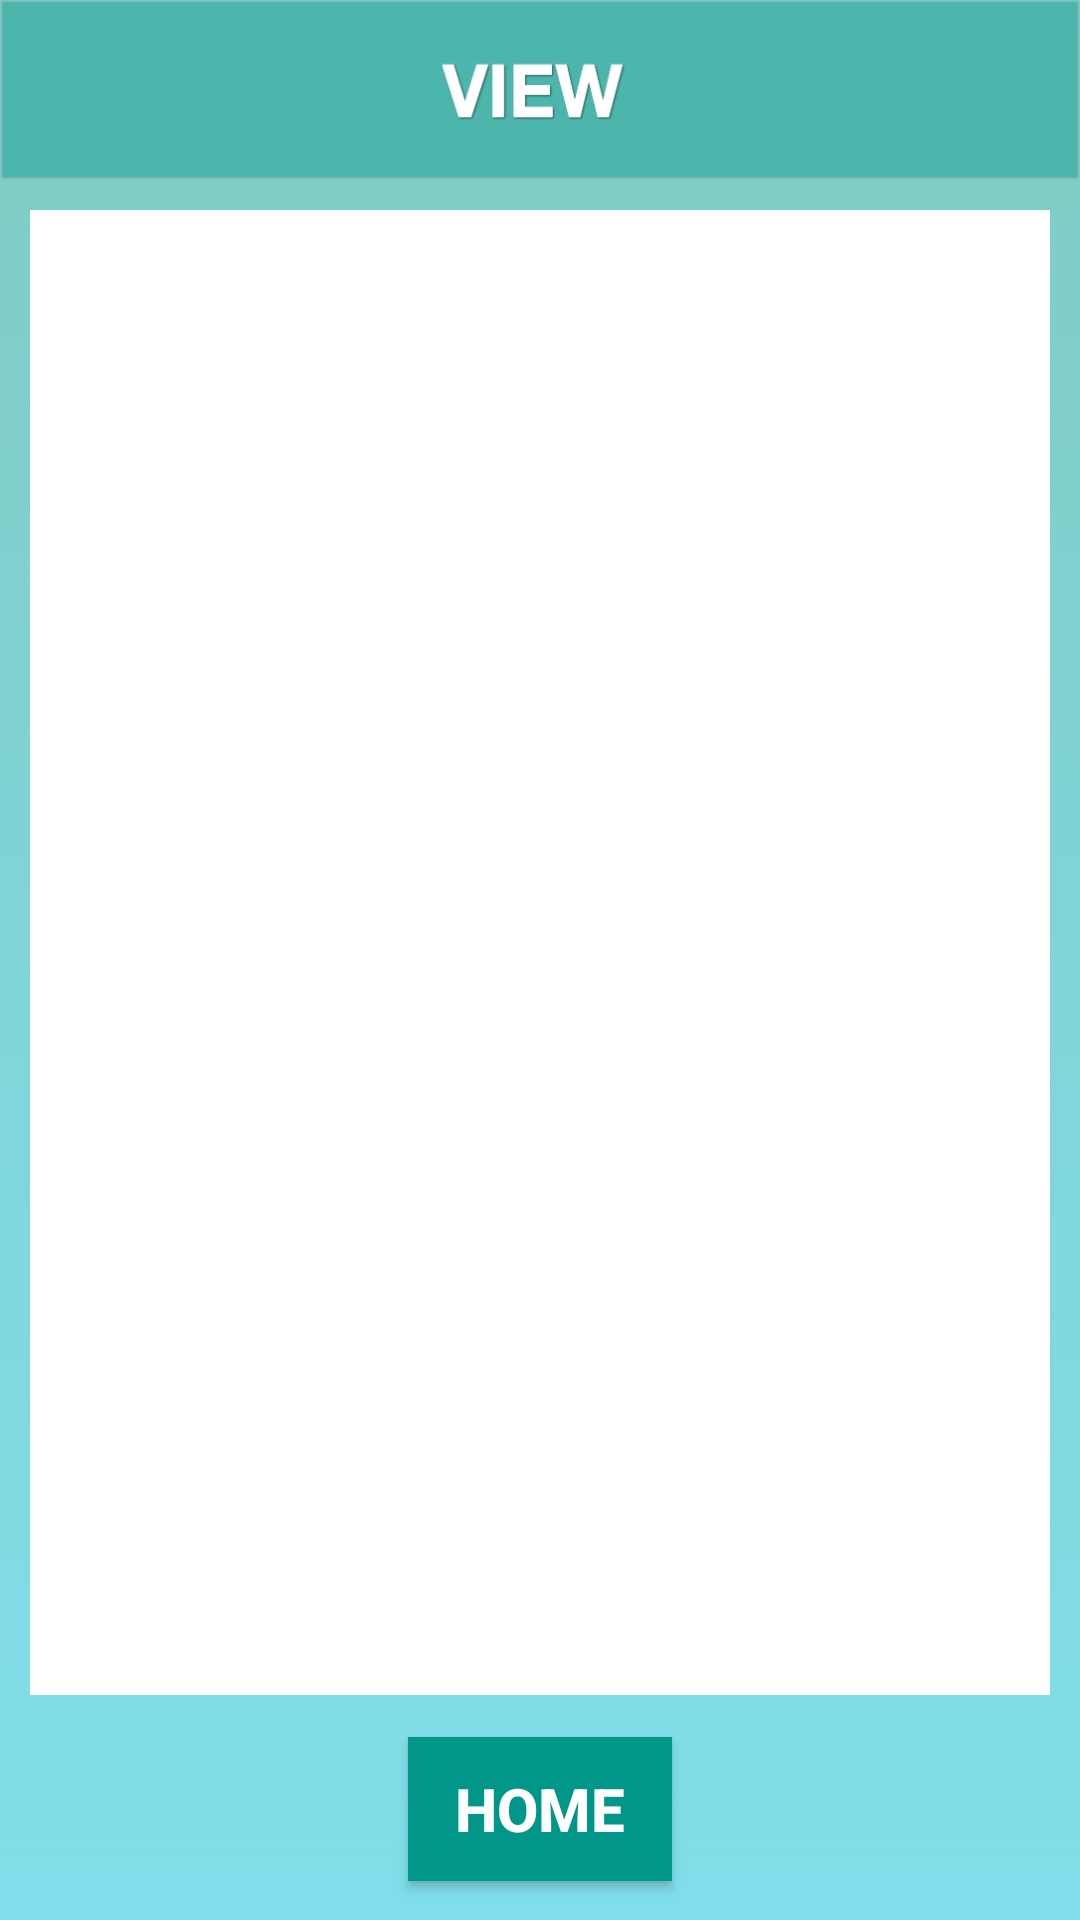

Android layout source for this screen:
<!-- AndroidManifest.xml: application theme AppTheme -->
<!-- res/layout/activity_view.xml -->
<?xml version="1.0" encoding="utf-8"?>
<RelativeLayout xmlns:android="http://schemas.android.com/apk/res/android"
    xmlns:app="http://schemas.android.com/apk/res-auto"
    xmlns:tools="http://schemas.android.com/tools"
    android:layout_width="match_parent"
    android:layout_height="match_parent"
    android:background="@drawable/gradient_background"
    tools:context="com.thonkang.flashcardcreator.ViewActivity">

    <ImageView
        android:id="@+id/viewImage"
        android:layout_width="match_parent"
        android:layout_height="60dp"
        android:layout_alignParentStart="true"
        android:layout_alignParentTop="true"
        android:background="@drawable/view" />

    <ListView
        android:id="@+id/cardsView"
        android:layout_width="match_parent"
        android:layout_height="match_parent"
        android:layout_alignParentStart="true"
        android:layout_below="@+id/viewImage"
        android:layout_marginBottom="75dp"
        android:layout_marginLeft="10dp"
        android:layout_marginRight="10dp"
        android:layout_marginTop="10dp"
        android:background="#FFFFFF"
        android:maxHeight="100dp"
        android:minHeight="100dp" />

    <Button
        android:id="@+id/homeButton"
        android:layout_width="wrap_content"
        android:layout_height="wrap_content"
        android:layout_alignParentBottom="true"
        android:layout_centerHorizontal="true"
        android:layout_marginBottom="13dp"
        android:background="#009688"
        android:text="Home"
        android:textColor="#FFFFFF"
        android:textSize="20sp"
        android:textStyle="bold"
        android:onClick="onHomeClick"/>
</RelativeLayout>
<!-- resources referenced by this layout -->
<resources>
  <!-- drawable gradient_background (drawable) -->
  <?xml version="1.0" encoding="utf-8"?>
  <selector xmlns:android="http://schemas.android.com/apk/res/android">
      <item>
          <shape>
              <gradient
                  android:angle="90"
                  android:startColor="#80DEEA"
                  android:endColor="#80CBC4"
                  android:type="linear" />
          </shape>
      </item>
  </selector>
  <!-- drawable view: png bitmap (drawable, 8275 bytes) -->
  <style name="AppTheme" parent="android:Theme.Material.Light.NoActionBar">
          
          <item name="colorPrimary">@color/colorPrimary</item>
          <item name="colorPrimaryDark">@color/colorPrimaryDark</item>
          <item name="colorAccent">@color/colorAccent</item>
      </style>
  <!-- not gathered from this repository: default colours our renderer supplied (Android Studio template values) -->
  <color name="colorPrimary">#FF6200EE</color>
  <color name="colorPrimaryDark">#FF3700B3</color>
  <color name="colorAccent">#FF03DAC5</color>
</resources>
